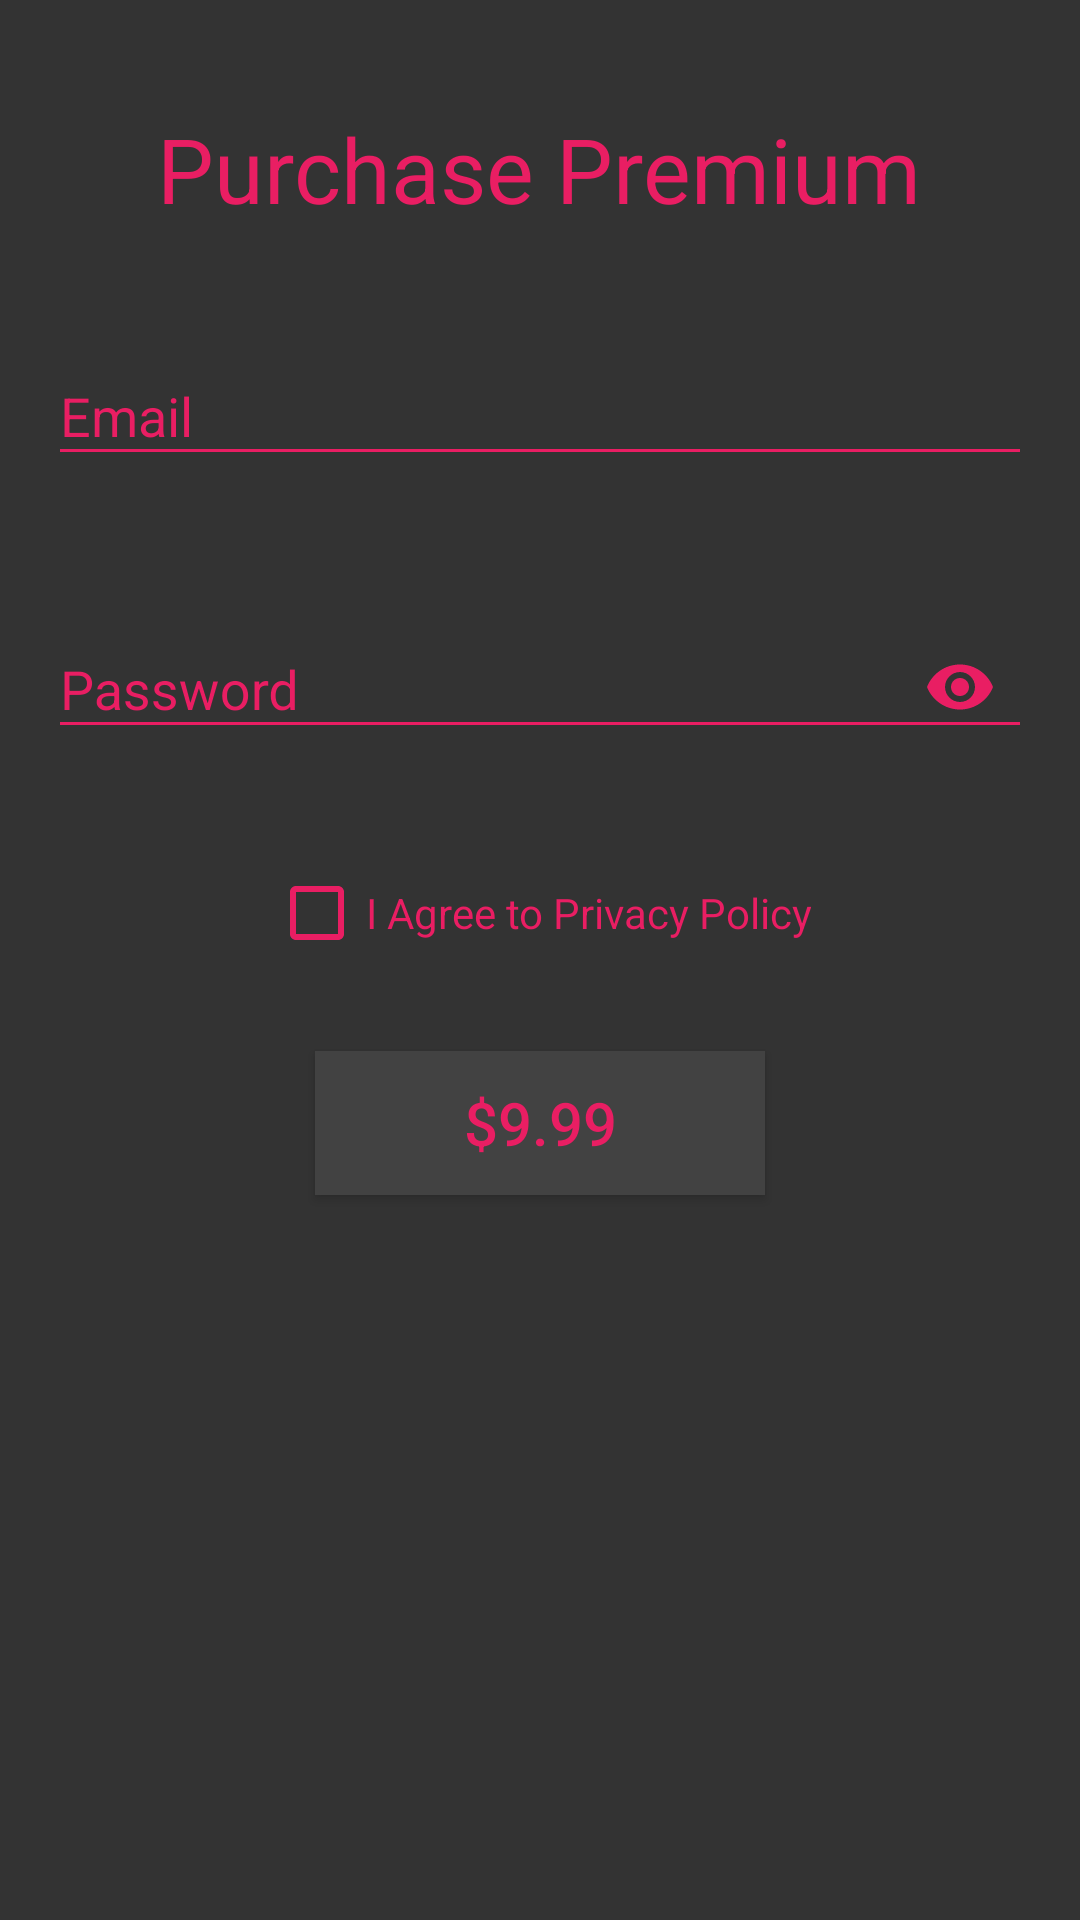

Produce the Android XML layout that renders to this screen, including the resource entries it uses.
<!-- AndroidManifest.xml: application theme DarkTheme -->
<!-- res/layout/registration_activity.xml -->
<?xml version="1.0" encoding="utf-8"?>
<LinearLayout xmlns:android="http://schemas.android.com/apk/res/android"
    xmlns:app="http://schemas.android.com/apk/res-auto"
    android:layout_width="match_parent"
    android:layout_height="match_parent"
    android:orientation="vertical"
    android:gravity="center_horizontal"
    android:padding="16dp"
    android:background="#333333">

    <TextView
        android:layout_width="wrap_content"
        android:layout_height="wrap_content"
        android:layout_marginTop="20dp"
        android:text="Purchase Premium"
        android:textColor="#FFE91E63"
        android:textSize="30sp" />

    <com.google.android.material.textfield.TextInputLayout
        android:id="@+id/editEmail"
        android:layout_width="match_parent"
        android:layout_height="wrap_content"
        android:layout_marginTop="30dp"
        android:textColorHint="#FFE91E63"
        android:textColor="#FFE91E63"
        app:errorEnabled="true">

        <com.google.android.material.textfield.TextInputEditText
            android:layout_width="match_parent"
            android:layout_height="wrap_content"
            android:hint="Email"
            android:textColor="#FFE91E63"
            android:inputType="textEmailAddress"
            />

    </com.google.android.material.textfield.TextInputLayout>

    <com.google.android.material.textfield.TextInputLayout
        android:id="@+id/editPassword"
        android:layout_width="match_parent"
        android:layout_height="wrap_content"
        android:layout_marginTop="15dp"
        android:textColorHint="#FFE91E63"
        android:textColor="#FFE91E63"
        app:errorEnabled="true"
        app:passwordToggleEnabled="true"
        app:passwordToggleTint="@color/colorMagenta">

        <com.google.android.material.textfield.TextInputEditText
            android:layout_width="match_parent"
            android:layout_height="wrap_content"
            android:textColor="#FFE91E63"
            android:hint="Password"
            android:inputType="textPassword"
            />

    </com.google.android.material.textfield.TextInputLayout>

    <CheckBox
        android:layout_width="wrap_content"
        android:layout_height="wrap_content"
        android:text="I Agree to Privacy Policy"
        android:layout_marginTop="15dp"
        android:textColor="@color/colorMagenta"
        android:gravity="center">

    </CheckBox>

    <Space
        android:layout_width="match_parent"
        android:layout_height="30dp">
    </Space>

    <Button
        style="@style/Widget.AppCompat.Button.Colored"
        android:id="@+id/buttonRegister"
        android:layout_width="150dp"
        android:layout_height="wrap_content"
        android:background="@color/cardview_dark_background"
        android:textColor="@color/colorMagenta"
        android:textSize="20sp"
        app:strokeColor="@color/colorMagenta"
        app:cornerRadius="8dp"
        app:strokeWidth="2dp"
        android:text="$9.99" />

</LinearLayout>
<!-- resources referenced by this layout -->
<resources>
  <color name="colorMagenta">#FFE91E63</color>
  <style name="DarkTheme" parent="Theme.AppCompat.DayNight.DarkActionBar">
          <item name="android:actionOverflowButtonStyle">@style/MyActionButtonOverflow</item>
          <item name="colorControlNormal">@color/colorMagenta</item>
          <item name="colorControlActivated">@color/colorMagenta</item>
          <item name="colorControlHighlight">@color/colorMagenta</item>
      </style>
  <style name="MyActionButtonOverflow" parent="android:style/Widget.Holo.ActionButton.Overflow">
          <item name="android:src">@drawable/ic_vert</item>
      </style>
  <!-- drawable ic_vert (drawable) -->
  <vector android:height="24dp" android:tint="#E91E63"
      android:viewportHeight="24.0" android:viewportWidth="24.0"
      android:width="24dp" xmlns:android="http://schemas.android.com/apk/res/android">
      <path android:fillColor="#FF000000" android:pathData="M12,8c1.1,0 2,-0.9 2,-2s-0.9,-2 -2,-2 -2,0.9 -2,2 0.9,2 2,2zM12,10c-1.1,0 -2,0.9 -2,2s0.9,2 2,2 2,-0.9 2,-2 -0.9,-2 -2,-2zM12,16c-1.1,0 -2,0.9 -2,2s0.9,2 2,2 2,-0.9 2,-2 -0.9,-2 -2,-2z"/>
  </vector>
</resources>
